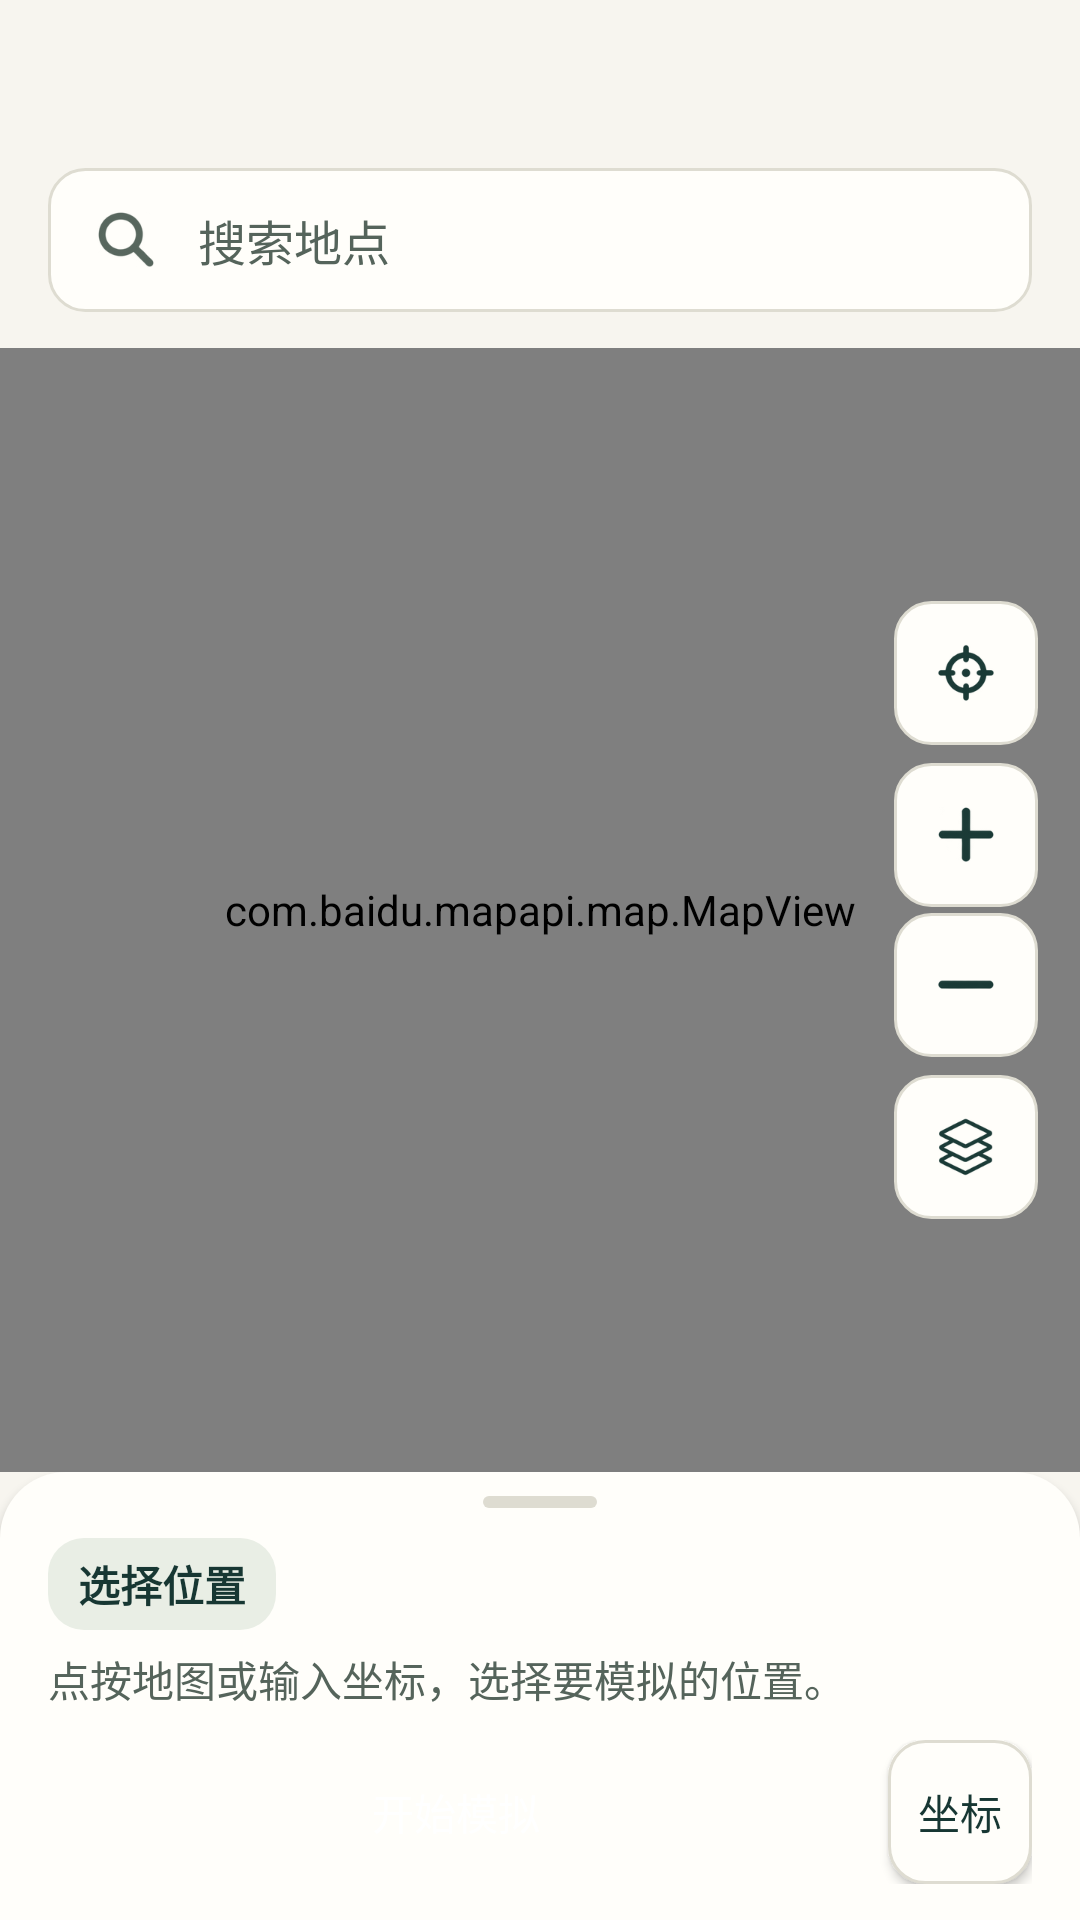

The Android layout XML behind this screen, and the referenced resources:
<!-- AndroidManifest.xml: application theme AppTheme -->
<!-- res/layout/main_content.xml -->
<?xml version="1.0" encoding="utf-8"?>
<androidx.coordinatorlayout.widget.CoordinatorLayout xmlns:android="http://schemas.android.com/apk/res/android"
    xmlns:app="http://schemas.android.com/apk/res-auto"
    android:layout_width="match_parent"
    android:layout_height="match_parent"
    android:background="@color/ui_canvas">

    <LinearLayout
        android:layout_width="match_parent"
        android:layout_height="match_parent"
        android:orientation="vertical">

        <androidx.appcompat.widget.Toolbar
            android:id="@+id/toolbar"
            android:layout_width="match_parent"
            android:layout_height="?attr/actionBarSize"
            app:collapseIcon="@drawable/ic_back"
            app:popupTheme="@style/AppTheme.PopupOverlay"
            app:titleTextColor="@color/ui_ink" />

        <TextView
            android:id="@+id/map_search_trigger"
            android:layout_width="match_parent"
            android:layout_height="48dp"
            android:layout_marginHorizontal="16dp"
            android:layout_marginBottom="12dp"
            android:background="@drawable/map_secondary_action"
            android:clickable="true"
            android:drawablePadding="12dp"
            android:focusable="true"
            android:gravity="center_vertical"
            android:paddingHorizontal="14dp"
            android:text="@string/map_search_here"
            android:textColor="@color/ui_muted"
            android:textSize="16sp"
            app:drawableStartCompat="@drawable/ic_search"
            app:drawableTint="@color/ui_muted" />

        <FrameLayout
            android:layout_width="match_parent"
            android:layout_height="0dp"
            android:layout_weight="1">

            <include
                android:id="@+id/map_body"
                layout="@layout/map_body"
                android:layout_width="match_parent"
                android:layout_height="match_parent" />

            <LinearLayout
                android:id="@+id/search_linear"
                android:layout_width="match_parent"
                android:layout_height="match_parent"
                android:background="@color/ui_canvas"
                android:orientation="vertical"
                android:paddingHorizontal="16dp"
                android:visibility="gone">

                <TextView
                    android:layout_width="match_parent"
                    android:layout_height="wrap_content"
                    android:paddingVertical="12dp"
                    android:text="@string/map_search_results"
                    android:textColor="@color/ui_ink"
                    android:textSize="20sp"
                    android:textStyle="bold" />

                <ListView
                    android:id="@+id/search_list_view"
                    android:layout_width="match_parent"
                    android:layout_height="0dp"
                    android:layout_weight="1"
                    android:divider="@color/ui_line"
                    android:dividerHeight="1dp"
                    android:listSelector="@drawable/map_row_background" />

            </LinearLayout>

            <LinearLayout
                android:id="@+id/search_history_linear"
                android:layout_width="match_parent"
                android:layout_height="match_parent"
                android:background="@color/ui_canvas"
                android:orientation="vertical"
                android:paddingHorizontal="16dp"
                android:visibility="gone">

                <TextView
                    android:layout_width="match_parent"
                    android:layout_height="wrap_content"
                    android:paddingVertical="12dp"
                    android:text="@string/map_search_history"
                    android:textColor="@color/ui_ink"
                    android:textSize="20sp"
                    android:textStyle="bold" />

                <ListView
                    android:id="@+id/search_history_list_view"
                    android:layout_width="match_parent"
                    android:layout_height="0dp"
                    android:layout_weight="1"
                    android:divider="@color/ui_line"
                    android:dividerHeight="1dp"
                    android:listSelector="@drawable/map_row_background" />

            </LinearLayout>

            <TextView
                android:id="@+id/map_search_message"
                android:layout_width="match_parent"
                android:layout_height="wrap_content"
                android:layout_marginHorizontal="16dp"
                android:layout_marginTop="64dp"
                android:textColor="@color/ui_muted"
                android:textSize="16sp"
                android:visibility="gone" />

        </FrameLayout>
    </LinearLayout>
</androidx.coordinatorlayout.widget.CoordinatorLayout>
<!-- res/layout/map_body.xml (included above) -->
<?xml version="1.0" encoding="utf-8"?>
<LinearLayout xmlns:android="http://schemas.android.com/apk/res/android"
    android:layout_width="match_parent"
    android:layout_height="match_parent"
    android:orientation="vertical">

    <include
        layout="@layout/main_map"
        android:layout_width="match_parent"
        android:layout_height="0dp"
        android:layout_weight="1" />

    <include layout="@layout/map_simulation_dock" />

</LinearLayout>
<!-- res/layout/main_map.xml (included above) -->
<?xml version="1.0" encoding="utf-8"?>
<FrameLayout xmlns:android="http://schemas.android.com/apk/res/android"
    xmlns:app="http://schemas.android.com/apk/res-auto"
    android:layout_width="match_parent"
    android:layout_height="match_parent"
    android:background="@color/ui_soft">

    <com.baidu.mapapi.map.MapView
        android:id="@+id/bdMapView"
        android:layout_width="match_parent"
        android:layout_height="match_parent"
        android:clickable="true"
        android:focusable="true" />

    <LinearLayout
        android:layout_width="wrap_content"
        android:layout_height="wrap_content"
        android:layout_gravity="center_vertical|end"
        android:layout_marginEnd="14dp"
        android:orientation="vertical">

        <ImageButton
            android:id="@+id/cur_position"
            android:layout_width="48dp"
            android:layout_height="48dp"
            android:background="@drawable/map_secondary_action"
            android:contentDescription="@string/cur_position"
            android:padding="12dp"
            android:scaleType="centerInside"
            app:srcCompat="@drawable/ic_home_position"
            app:tint="@color/ui_ink" />

        <ImageButton
            android:id="@+id/zoom_in"
            android:layout_width="48dp"
            android:layout_height="48dp"
            android:layout_marginTop="6dp"
            android:background="@drawable/map_secondary_action"
            android:contentDescription="@string/zoom_in"
            android:padding="12dp"
            android:scaleType="centerInside"
            app:srcCompat="@drawable/ic_zoom_in"
            app:tint="@color/ui_ink" />

        <ImageButton
            android:id="@+id/zoom_out"
            android:layout_width="48dp"
            android:layout_height="48dp"
            android:layout_marginTop="2dp"
            android:background="@drawable/map_secondary_action"
            android:contentDescription="@string/zoom_out"
            android:padding="12dp"
            android:scaleType="centerInside"
            app:srcCompat="@drawable/ic_zoom_out"
            app:tint="@color/ui_ink" />

        <ImageButton
            android:id="@+id/map_layers"
            android:layout_width="48dp"
            android:layout_height="48dp"
            android:layout_marginTop="6dp"
            android:background="@drawable/map_secondary_action"
            android:contentDescription="@string/map_display_layers"
            android:padding="12dp"
            android:scaleType="centerInside"
            app:srcCompat="@drawable/ic_layers"
            app:tint="@color/ui_ink" />
    </LinearLayout>
</FrameLayout>
<!-- res/layout/map_simulation_dock.xml (included above) -->
<?xml version="1.0" encoding="utf-8"?>
<LinearLayout xmlns:android="http://schemas.android.com/apk/res/android"
    android:layout_width="match_parent"
    android:layout_height="wrap_content"
    android:background="@drawable/map_panel"
    android:elevation="2dp"
    android:orientation="vertical"
    android:paddingHorizontal="16dp"
    android:paddingBottom="12dp">

    <View
        android:layout_width="38dp"
        android:layout_height="4dp"
        android:layout_gravity="center_horizontal"
        android:layout_marginTop="8dp"
        android:layout_marginBottom="10dp"
        android:background="@drawable/map_handle" />

    <TextView
        android:id="@+id/map_state_title"
        android:layout_width="wrap_content"
        android:layout_height="wrap_content"
        android:background="@drawable/map_badge"
        android:paddingHorizontal="10dp"
        android:paddingVertical="5dp"
        android:text="@string/map_choose_place"
        android:textColor="@color/ui_ink"
        android:textSize="14sp"
        android:textStyle="bold" />

    <TextView
        android:id="@+id/map_simulation_status"
        android:layout_width="match_parent"
        android:layout_height="wrap_content"
        android:layout_marginTop="6dp"
        android:ellipsize="end"
        android:maxLines="2"
        android:text="@string/map_pick_instruction"
        android:textColor="@color/ui_muted"
        android:textSize="14sp" />

    <TextView
        android:id="@+id/map_simulation_coordinates"
        android:layout_width="match_parent"
        android:layout_height="wrap_content"
        android:layout_marginTop="4dp"
        android:textColor="@color/ui_ink"
        android:textSize="13sp"
        android:visibility="gone" />

    <ProgressBar
        android:id="@+id/map_route_progress"
        style="?android:attr/progressBarStyleHorizontal"
        android:layout_width="match_parent"
        android:layout_height="wrap_content"
        android:layout_marginTop="5dp"
        android:contentDescription="@string/map_route_progress_description"
        android:max="100"
        android:progressBackgroundTint="@color/ui_soft"
        android:progressTint="@color/colorPrimary"
        android:visibility="gone" />

    <include
        android:id="@+id/map_point_detail"
        layout="@layout/location_poi_info"
        android:layout_width="match_parent"
        android:layout_height="wrap_content"
        android:visibility="gone" />

    <LinearLayout
        android:layout_width="match_parent"
        android:layout_height="wrap_content"
        android:layout_marginTop="10dp"
        android:orientation="horizontal">

        <Button
            android:id="@+id/faBtnStart"
            android:layout_width="0dp"
            android:layout_height="wrap_content"
            android:layout_weight="1"
            android:background="@drawable/map_primary_action"
            android:backgroundTint="@null"
            android:minHeight="48dp"
            android:minWidth="0dp"
            android:paddingHorizontal="10dp"
            android:text="@string/map_start_simulation"
            android:textAllCaps="false"
            android:textColor="@color/ui_on_primary"
            android:textSize="14sp" />

        <Button
            android:id="@+id/input_pos"
            android:layout_width="wrap_content"
            android:layout_height="wrap_content"
            android:layout_marginStart="8dp"
            android:background="@drawable/map_secondary_action"
            android:backgroundTint="@null"
            android:minHeight="48dp"
            android:minWidth="0dp"
            android:paddingHorizontal="10dp"
            android:text="@string/map_input_short"
            android:textAllCaps="false"
            android:textColor="@color/ui_ink"
            android:textSize="14sp" />

        <Button
            android:id="@+id/map_joystick_toggle"
            android:layout_width="wrap_content"
            android:layout_height="wrap_content"
            android:layout_marginStart="8dp"
            android:background="@drawable/map_secondary_action"
            android:backgroundTint="@null"
            android:minHeight="48dp"
            android:minWidth="0dp"
            android:paddingHorizontal="10dp"
            android:text="@string/map_joystick"
            android:textAllCaps="false"
            android:textColor="@color/ui_ink"
            android:textSize="14sp"
            android:visibility="gone" />

        <Button
            android:id="@+id/map_pause_route"
            android:layout_width="wrap_content"
            android:layout_height="wrap_content"
            android:layout_marginStart="8dp"
            android:background="@drawable/map_secondary_action"
            android:backgroundTint="@null"
            android:minHeight="48dp"
            android:minWidth="0dp"
            android:paddingHorizontal="10dp"
            android:text="@string/map_pause"
            android:textAllCaps="false"
            android:textColor="@color/ui_ink"
            android:textSize="14sp"
            android:visibility="gone" />

    </LinearLayout>
</LinearLayout>
<!-- res/layout/location_poi_info.xml (included above) -->
<?xml version="1.0" encoding="utf-8"?>
<LinearLayout xmlns:android="http://schemas.android.com/apk/res/android"
    android:layout_width="match_parent"
    android:layout_height="wrap_content"
    android:layout_marginTop="8dp"
    android:orientation="vertical">

    <View
        android:layout_width="match_parent"
        android:layout_height="1dp"
        android:background="@color/ui_line" />

    <TextView
        android:id="@+id/poi_address"
        android:layout_width="match_parent"
        android:layout_height="wrap_content"
        android:layout_marginTop="8dp"
        android:ellipsize="end"
        android:maxLines="2"
        android:textColor="@color/ui_ink"
        android:textSize="17sp"
        android:textStyle="bold" />

    <TextView
        android:id="@+id/poi_subtitle"
        android:layout_width="match_parent"
        android:layout_height="wrap_content"
        android:ellipsize="end"
        android:maxLines="1"
        android:textColor="@color/ui_muted"
        android:textSize="13sp"
        android:visibility="gone" />

    <TextView
        android:id="@+id/poi_coordinates_gps"
        android:layout_width="match_parent"
        android:layout_height="wrap_content"
        android:layout_marginTop="4dp"
        android:textColor="@color/ui_muted"
        android:textSize="13sp" />

    <TextView
        android:id="@+id/poi_coordinates_baidu"
        android:layout_width="match_parent"
        android:layout_height="wrap_content"
        android:textColor="@color/ui_muted"
        android:textSize="13sp" />

    <LinearLayout
        android:layout_width="match_parent"
        android:layout_height="wrap_content"
        android:layout_marginTop="6dp"
        android:orientation="horizontal">

        <Button
            android:id="@+id/poi_save"
            android:layout_width="0dp"
            android:layout_height="wrap_content"
            android:layout_weight="1"
            android:background="@drawable/map_secondary_action"
            android:backgroundTint="@null"
            android:minHeight="44dp"
            android:paddingHorizontal="6dp"
            android:text="@string/map_save"
            android:textAllCaps="false"
            android:textColor="@color/ui_ink"
            android:textSize="13sp" />

        <Button
            android:id="@+id/poi_copy"
            android:layout_width="0dp"
            android:layout_height="wrap_content"
            android:layout_weight="1"
            android:layout_marginStart="6dp"
            android:background="@drawable/map_secondary_action"
            android:backgroundTint="@null"
            android:minHeight="44dp"
            android:paddingHorizontal="6dp"
            android:text="@string/map_copy"
            android:textAllCaps="false"
            android:textColor="@color/ui_ink"
            android:textSize="13sp" />

        <Button
            android:id="@+id/poi_share"
            android:layout_width="0dp"
            android:layout_height="wrap_content"
            android:layout_weight="1"
            android:layout_marginStart="6dp"
            android:background="@drawable/map_secondary_action"
            android:backgroundTint="@null"
            android:minHeight="44dp"
            android:paddingHorizontal="6dp"
            android:text="@string/map_share"
            android:textAllCaps="false"
            android:textColor="@color/ui_ink"
            android:textSize="13sp" />

        <Button
            android:id="@+id/poi_fly"
            android:layout_width="0dp"
            android:layout_height="wrap_content"
            android:layout_weight="1"
            android:layout_marginStart="6dp"
            android:background="@drawable/map_secondary_action"
            android:backgroundTint="@null"
            android:minHeight="44dp"
            android:paddingHorizontal="6dp"
            android:text="@string/map_use_point"
            android:textAllCaps="false"
            android:textColor="@color/ui_ink"
            android:textSize="13sp"
            android:visibility="gone" />

    </LinearLayout>
</LinearLayout>
<!-- resources referenced by this layout -->
<resources>
  <color name="colorPrimary">#286659</color>
  <color name="ui_canvas">#F7F5EF</color>
  <color name="ui_ink">#173733</color>
  <color name="ui_line">#DEDCD1</color>
  <color name="ui_muted">#55645B</color>
  <color name="ui_on_primary">#FFFFFF</color>
  <color name="ui_soft">#E9EEE5</color>
  <!-- drawable map_badge (drawable) -->
  <shape xmlns:android="http://schemas.android.com/apk/res/android">
      <solid android:color="@color/ui_soft" />
      <corners android:radius="12dp" />
  </shape>
  <!-- drawable map_handle (drawable) -->
  <shape xmlns:android="http://schemas.android.com/apk/res/android">
      <solid android:color="@color/ui_line" />
      <corners android:radius="2dp" />
  </shape>
  <!-- drawable map_panel (drawable) -->
  <shape xmlns:android="http://schemas.android.com/apk/res/android">
      <solid android:color="@color/ui_surface" />
      <corners android:topLeftRadius="22dp" android:topRightRadius="22dp" />
  </shape>
  <!-- drawable map_secondary_action (drawable) -->
  <ripple xmlns:android="http://schemas.android.com/apk/res/android" android:color="#17286659">
      <item>
          <selector>
              <item android:state_focused="true" android:drawable="@drawable/map_focused_surface" />
              <item android:drawable="@drawable/map_field" />
          </selector>
      </item>
  </ripple>
  <string name="cur_position">返回当前位置</string>
  <string name="map_choose_place">选择位置</string>
  <string name="map_copy">复制</string>
  <string name="map_display_layers">切换地图图层</string>
  <string name="map_input_short">坐标</string>
  <string name="map_joystick">显示摇杆</string>
  <string name="map_pause">暂停</string>
  <string name="map_pick_instruction">点按地图或输入坐标，选择要模拟的位置。</string>
  <string name="map_route_progress_description">线路播放进度</string>
  <string name="map_save">收藏</string>
  <string name="map_search_here">搜索地点</string>
  <string name="map_search_history">搜索历史</string>
  <string name="map_search_results">搜索结果</string>
  <string name="map_share">分享</string>
  <string name="map_start_simulation">开始模拟</string>
  <string name="map_use_point">使用此位置</string>
  <string name="zoom_in">放大</string>
  <string name="zoom_out">缩小</string>
  <style name="AppTheme.PopupOverlay" parent="ThemeOverlay.AppCompat.Light" />
  <color name="ui_surface">#FFFEFA</color>
  <!-- drawable map_primary_focused (drawable) -->
  <shape xmlns:android="http://schemas.android.com/apk/res/android">
      <solid android:color="#214F46" />
      <corners android:radius="12dp" />
  </shape>
  <!-- drawable map_focused_surface (drawable) -->
  <shape xmlns:android="http://schemas.android.com/apk/res/android">
      <solid android:color="@color/ui_soft" />
      <corners android:radius="12dp" />
      <stroke android:width="1dp" android:color="@color/ui_line" />
  </shape>
  <!-- drawable map_field (drawable) -->
  <shape xmlns:android="http://schemas.android.com/apk/res/android">
      <solid android:color="@color/ui_surface" />
      <corners android:radius="12dp" />
      <stroke android:width="1dp" android:color="@color/ui_line" />
  </shape>
  <color name="colorPrimaryDark">#205346</color>
  <color name="colorAccent">#286659</color>
  <color name="ui_ripple">#24286659</color>
  <style name="AppTheme.Button" parent="Widget.AppCompat.Button.Colored">
          <item name="colorButtonNormal">@color/colorAccent</item>
      </style>
  <style name="AppTheme.ActionBar" parent="Widget.MaterialComponents.ActionBar.Primary">
          <item name="background">@color/ui_surface</item>
          <item name="titleTextStyle">@style/AppTheme.ActionBar.Title</item>
          <item name="elevation">0dp</item>
      </style>
  <style name="AppTheme.ActionBar.Title" parent="TextAppearance.MaterialComponents.Headline6">
          <item name="android:textColor">@color/ui_ink</item>
          <item name="android:textStyle">bold</item>
      </style>
</resources>
